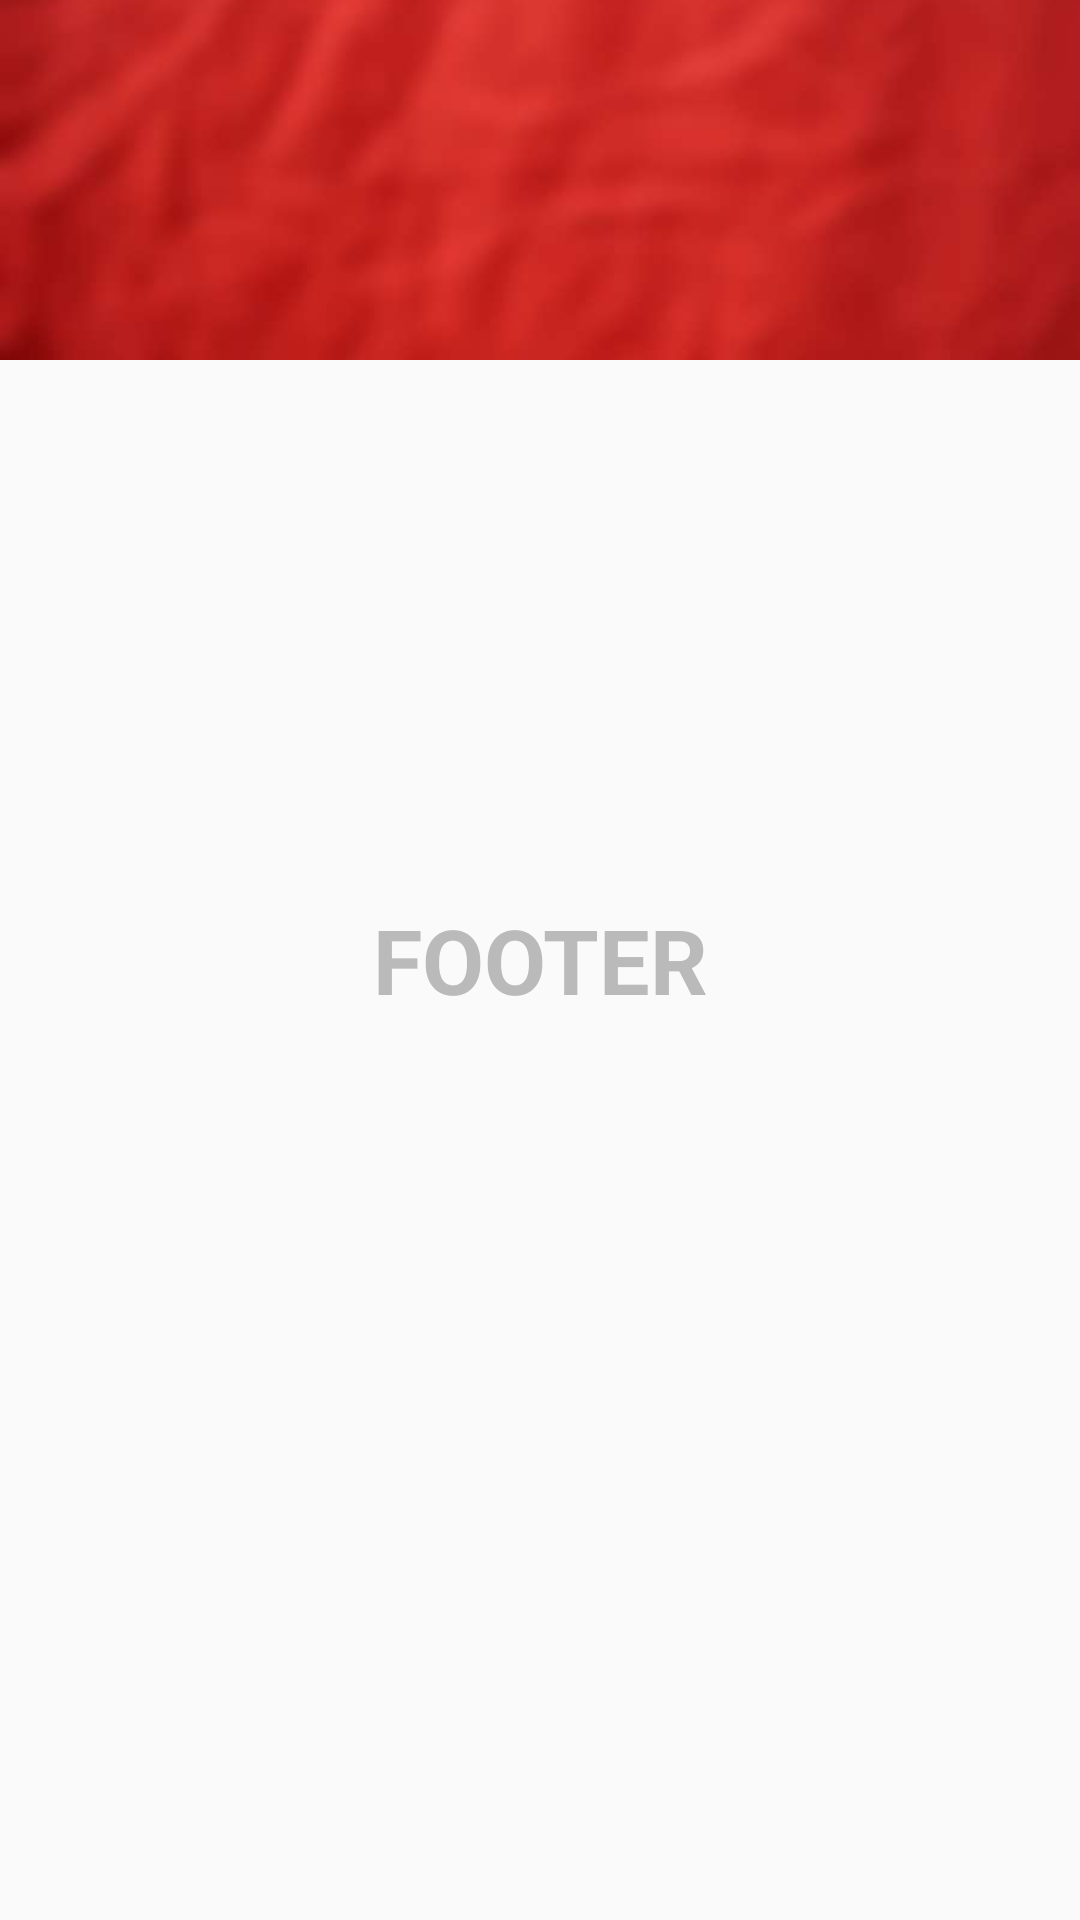

Produce the Android XML layout that renders to this screen, including the resource entries it uses.
<!-- AndroidManifest.xml: application theme AppTheme -->
<!-- res/layout/v_footer.xml -->
<?xml version="1.0" encoding="utf-8"?>
<RelativeLayout xmlns:android="http://schemas.android.com/apk/res/android"
              android:orientation="vertical"
              android:layout_width="match_parent"
              android:layout_height="120dp">
    <ImageView
        android:scaleType="centerCrop"
        android:src="@drawable/red"
        android:layout_width="match_parent"
        android:layout_height="120dp"/>
    <TextView
        android:text="FOOTER"
        android:textSize="30sp"
        android:textStyle="bold"
        android:textColor="#bababa"
        android:gravity="center"
        android:layout_centerInParent="true"
        android:layout_width="match_parent"
        android:layout_height="wrap_content"/>

</RelativeLayout>
<!-- resources referenced by this layout -->
<resources>
  <!-- drawable red: jpg bitmap (drawable-hdpi, 14507 bytes) -->
  <style name="AppTheme" parent="AppBaseTheme">
          
      </style>
  <style name="AppBaseTheme" parent="Theme.AppCompat.Light.DarkActionBar">
          <item name="colorPrimary">@color/colorPrimary</item>
          <item name="colorPrimaryDark">@color/colorPrimaryDark</item>
          <item name="colorAccent">@color/colorAccent</item>
      </style>
  <color name="colorPrimary">#2196F3</color>
  <color name="colorPrimaryDark">#0D47A1</color>
  <color name="colorAccent">#FFEB3B</color>
</resources>
